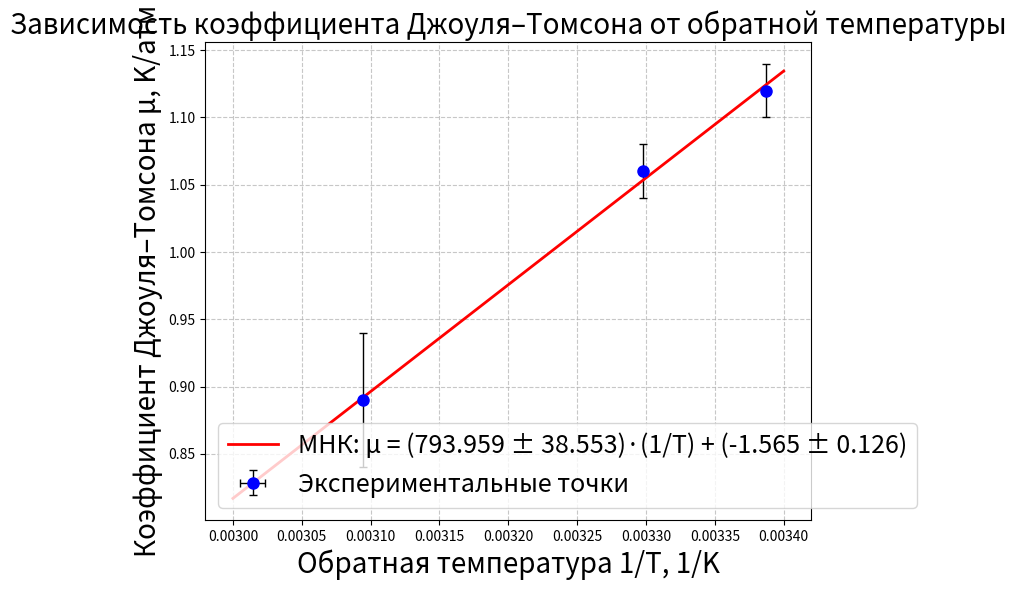
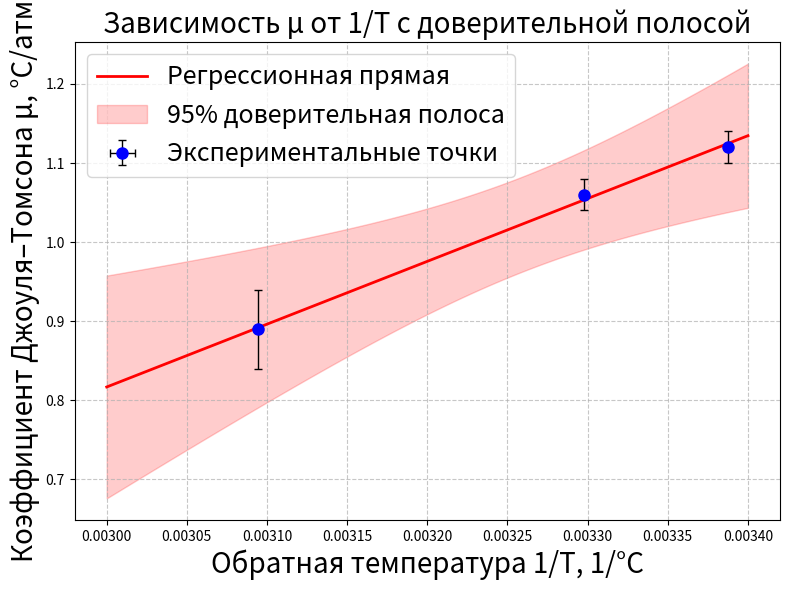

The script that saved these images, in order:
import numpy as np
import matplotlib.pyplot as plt

# Данные: коэффициент Джоуля-Томсона и обратная температура
mu = np.array([1.12, 1.06, 0.89])              # коэффициент μ, K   /атм
err_mu = np.array([0.02, 0.02, 0.05])           # погрешности μ

invT = np.array([0.00338741912536838, 0.00329793549238177,	0.00309453814018258])  # 1/T, 1/K
err_invT = np.array([1.14746083309115E-06,	1.08763785119114E-06,	9.57616630104465E-07])  # погрешности 1/T

# Линейная регрессия (МНК) для μ = A * (1/T) + B
coeffs = np.polyfit(invT, mu, 1)
A, B = coeffs  # A - наклон, B - свободный член
print(f"Наклон (A) = {A:.4f} °C·К/атм")
print(f"Свободный член (B) = {B:.4f} °C/атм")

# Оценка погрешностей наклона и свободного члена
n = len(invT)
residuals = mu - (A * invT + B)
s2 = np.sum(residuals**2) / (n - 2)  # несмещённая оценка дисперсии остатков

# Средние значения
x_mean = np.mean(invT)
x_var = np.sum((invT - x_mean)**2)

# Погрешность наклона
var_A = s2 / x_var
std_A = np.sqrt(var_A)

# Погрешность свободного члена
var_B = s2 * (1/n + x_mean**2 / x_var)
std_B = np.sqrt(var_B)

print(f"Погрешность наклона: {std_A:.4f} °C·К/атм")
print(f"Погрешность свободного члена: {std_B:.4f} °C/атм")

# Построение графика с учётом погрешностей
plt.figure(figsize=(8, 6))
plt.errorbar(invT, mu, yerr=err_mu, xerr=err_invT, fmt='o', capsize=3,
             label='Экспериментальные точки', color='blue', markersize=8,
             ecolor='black', elinewidth=1, markeredgewidth=1)

# Аппроксимирующая прямая
x_fit = np.linspace(0.003, 0.0034, 100)
y_fit = A * x_fit + B
plt.plot(x_fit, y_fit, 'r-', linewidth=2,
         label=f'МНК: μ = ({A:.3f} ± {std_A:.3f})·(1/T) + ({B:.3f} ± {std_B:.3f})')

plt.xlabel('Обратная температура 1/T, 1/K', fontsize=20)
plt.ylabel('Коэффициент Джоуля–Томсона μ, K/атм', fontsize=20)
plt.title('Зависимость коэффициента Джоуля–Томсона от обратной температуры', fontsize=20)
plt.grid(True, linestyle='--', alpha=0.7)
plt.legend(fontsize=18)
plt.tight_layout()
plt.show()

# Доверительные интервалы для предсказания (опционально)
from scipy import stats

# Доверительный интервал для коэффициентов (95%)
t_val = stats.t.ppf(0.975, n-2)  # квантиль распределения Стьюдента
print(f"\n95% доверительные интервалы:")
print(f"Наклон A: [{A - t_val*std_A:.4f}, {A + t_val*std_A:.4f}] °C·К/атм")
print(f"Свободный член B: [{B - t_val*std_B:.4f}, {B + t_val*std_B:.4f}] °C/атм")

# Построение доверительной полосы для регрессии
x_conf = np.linspace(0.003, 0.0034, 100)
y_conf = A * x_conf + B

# Стандартная ошибка предсказания
se_pred = np.sqrt(s2 * (1/n + (x_conf - x_mean)**2 / x_var))
ci = t_val * se_pred  # полуширина доверительного интервала

plt.figure(figsize=(8, 6))
plt.errorbar(invT, mu, yerr=err_mu, xerr=err_invT, fmt='o', capsize=3,
             label='Экспериментальные точки', color='blue', markersize=8,
             ecolor='black', elinewidth=1)
plt.plot(x_conf, y_conf, 'r-', linewidth=2, label='Регрессионная прямая')
plt.fill_between(x_conf, y_conf - ci, y_conf + ci, alpha=0.2, color='red',
                 label='95% доверительная полоса')
plt.xlabel('Обратная температура 1/T, 1/°C', fontsize=20)
plt.ylabel('Коэффициент Джоуля–Томсона μ, °C/атм', fontsize=20)
plt.title('Зависимость μ от 1/T с доверительной полосой', fontsize=20)
plt.grid(True, linestyle='--', alpha=0.7)
plt.legend(fontsize=18)
plt.tight_layout()
#plt.show()
